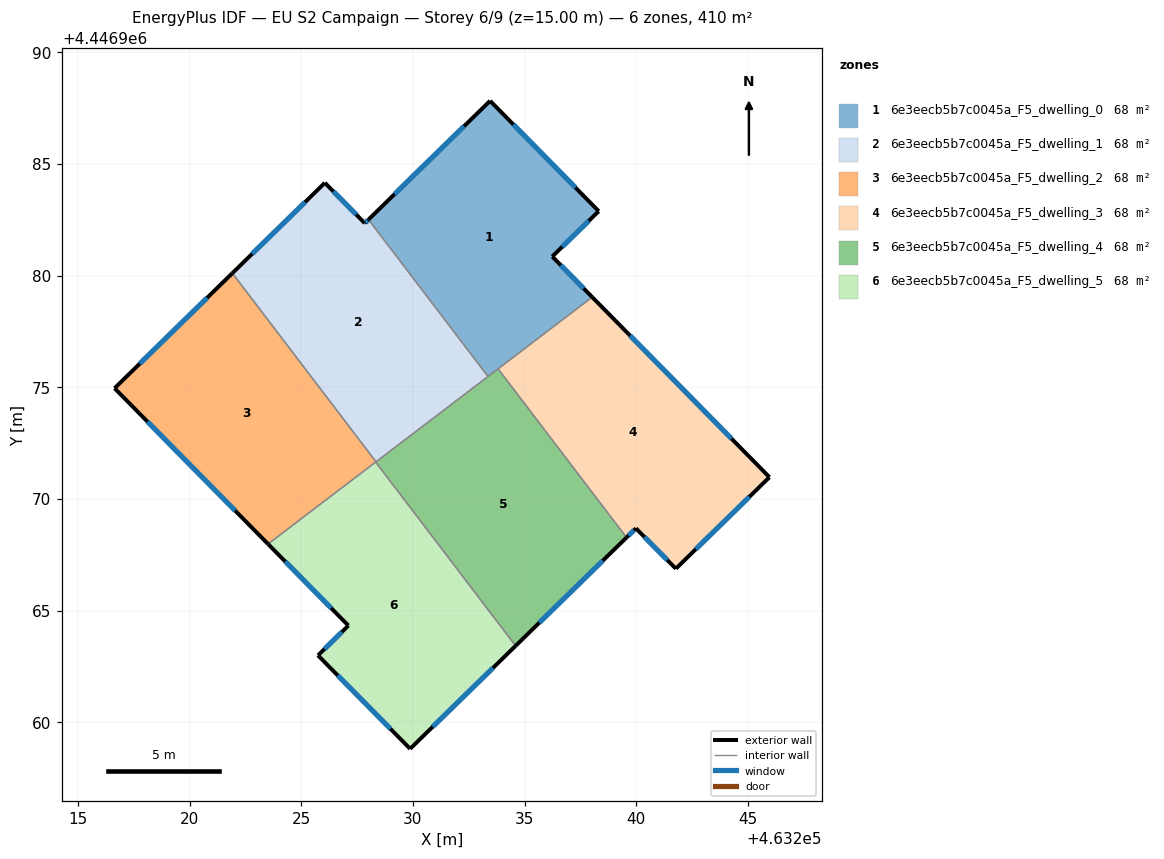
=== STOREY PLAN SPEC (per zone: floor XY polygon, exterior-wall plan segments, windows/doors) ===
zone 1: 6e3eecb5b7c0045a_F5_dwelling_0  (68.4 m²)
  floor: (463233.46, 4446987.83) (463238.32, 4446982.89) (463236.24, 4446980.86) (463238.03, 4446979.04) (463233.36, 4446975.49) (463228.01, 4446982.51)
  exterior wall: (463238.03, 4446979.04) – (463236.24, 4446980.86)  [2.6 m]
    window: (463237.65, 4446979.43) – (463236.63, 4446980.47)  [2.5 m²]
  exterior wall: (463233.46, 4446987.83) – (463228.01, 4446982.51)  [7.6 m]
    window: (463232.29, 4446986.69) – (463229.18, 4446983.65)  [7.5 m²]
  exterior wall: (463238.32, 4446982.89) – (463233.46, 4446987.83)  [6.9 m]
    window: (463237.28, 4446983.95) – (463234.50, 4446986.77)  [6.8 m²]
  exterior wall: (463236.24, 4446980.86) – (463238.32, 4446982.89)  [2.9 m]
    window: (463236.69, 4446981.29) – (463237.88, 4446982.46)  [2.8 m²]
  interior walls: 3
zone 2: 6e3eecb5b7c0045a_F5_dwelling_1  (68.4 m²)
  floor: (463228.01, 4446982.51) (463233.36, 4446975.49) (463228.35, 4446971.67) (463221.91, 4446980.11) (463226.06, 4446984.16) (463227.85, 4446982.35)
  exterior wall: (463226.06, 4446984.16) – (463221.91, 4446980.11)  [5.8 m]
    window: (463225.17, 4446983.29) – (463222.80, 4446980.98)  [5.7 m²]
  exterior wall: (463227.85, 4446982.35) – (463226.06, 4446984.16)  [2.5 m]
    window: (463227.46, 4446982.74) – (463226.44, 4446983.77)  [2.5 m²]
  exterior wall: (463228.01, 4446982.51) – (463227.85, 4446982.35)  [0.2 m]
    window: (463227.98, 4446982.48) – (463227.88, 4446982.39)  [0.2 m²]
  interior walls: 3
zone 3: 6e3eecb5b7c0045a_F5_dwelling_2  (68.4 m²)
  floor: (463221.91, 4446980.11) (463228.35, 4446971.67) (463223.51, 4446967.98) (463216.64, 4446974.96)
  exterior wall: (463216.64, 4446974.96) – (463223.51, 4446967.98)  [9.8 m]
    window: (463218.11, 4446973.47) – (463222.04, 4446969.48)  [9.6 m²]
  exterior wall: (463221.91, 4446980.11) – (463216.64, 4446974.96)  [7.4 m]
    window: (463220.78, 4446979.01) – (463217.77, 4446976.06)  [7.2 m²]
  interior walls: 3
zone 4: 6e3eecb5b7c0045a_F5_dwelling_3  (68.4 m²)
  floor: (463238.03, 4446979.04) (463245.97, 4446970.98) (463241.78, 4446966.88) (463239.99, 4446968.69) (463239.57, 4446968.28) (463233.82, 4446975.83)
  exterior wall: (463245.97, 4446970.98) – (463238.03, 4446979.04)  [11.3 m]
    window: (463244.27, 4446972.70) – (463239.73, 4446977.31)  [11.1 m²]
  exterior wall: (463241.78, 4446966.88) – (463245.97, 4446970.98)  [5.9 m]
    window: (463242.67, 4446967.76) – (463245.07, 4446970.10)  [5.7 m²]
  exterior wall: (463239.99, 4446968.69) – (463241.78, 4446966.88)  [2.5 m]
    window: (463240.37, 4446968.30) – (463241.39, 4446967.27)  [2.5 m²]
  exterior wall: (463239.57, 4446968.28) – (463239.99, 4446968.69)  [0.6 m]
    window: (463239.66, 4446968.36) – (463239.90, 4446968.60)  [0.6 m²]
  interior walls: 2
zone 5: 6e3eecb5b7c0045a_F5_dwelling_4  (68.4 m²)
  floor: (463233.82, 4446975.83) (463239.57, 4446968.28) (463234.60, 4446963.42) (463228.33, 4446971.65)
  exterior wall: (463234.60, 4446963.42) – (463239.57, 4446968.28)  [6.9 m]
    window: (463235.66, 4446964.46) – (463238.50, 4446967.24)  [6.8 m²]
  interior walls: 5
zone 6: 6e3eecb5b7c0045a_F5_dwelling_5  (68.4 m²)
  floor: (463228.33, 4446971.65) (463234.60, 4446963.42) (463229.88, 4446958.81) (463225.75, 4446963.00) (463227.11, 4446964.33) (463223.51, 4446967.98)
  exterior wall: (463223.51, 4446967.98) – (463227.11, 4446964.33)  [5.1 m]
    window: (463224.28, 4446967.20) – (463226.34, 4446965.11)  [5.0 m²]
  exterior wall: (463229.88, 4446958.81) – (463234.60, 4446963.42)  [6.6 m]
    window: (463230.89, 4446959.80) – (463233.59, 4446962.44)  [6.5 m²]
  exterior wall: (463225.75, 4446963.00) – (463229.88, 4446958.81)  [5.9 m]
    window: (463226.63, 4446962.10) – (463228.99, 4446959.71)  [5.8 m²]
  exterior wall: (463227.11, 4446964.33) – (463225.75, 4446963.00)  [1.9 m]
    window: (463226.82, 4446964.04) – (463226.04, 4446963.28)  [1.9 m²]
  interior walls: 2

=== DERIVED (storey summary) ===
Building: EU S2 Campaign
Storey: 6 of 9  (floor level z = 15.00 m)
Storey gross floor area: 410.3 m²
Zones on this storey: 6
  - 6e3eecb5b7c0045a_F5_dwelling_0: floor 68.4 m²; exterior wall 20.0 m (60.0 m²); 4 window(s) 19.6 m²; WWR 32.7%
  - 6e3eecb5b7c0045a_F5_dwelling_1: floor 68.4 m²; exterior wall 8.6 m (25.7 m²); 3 window(s) 8.4 m²; WWR 32.7%
  - 6e3eecb5b7c0045a_F5_dwelling_2: floor 68.4 m²; exterior wall 17.2 m (51.5 m²); 2 window(s) 16.8 m²; WWR 32.7%
  - 6e3eecb5b7c0045a_F5_dwelling_3: floor 68.4 m²; exterior wall 20.3 m (60.9 m²); 4 window(s) 19.9 m²; WWR 32.7%
  - 6e3eecb5b7c0045a_F5_dwelling_4: floor 68.4 m²; exterior wall 6.9 m (20.8 m²); 1 window(s) 6.8 m²; WWR 32.7%
  - 6e3eecb5b7c0045a_F5_dwelling_5: floor 68.4 m²; exterior wall 19.5 m (58.5 m²); 4 window(s) 19.1 m²; WWR 32.7%
Zone adjacency (shared interzone walls):
  - 6e3eecb5b7c0045a_F5_dwelling_0 ↔ 6e3eecb5b7c0045a_F5_dwelling_1
  - 6e3eecb5b7c0045a_F5_dwelling_0 ↔ 6e3eecb5b7c0045a_F5_dwelling_3
  - 6e3eecb5b7c0045a_F5_dwelling_0 ↔ 6e3eecb5b7c0045a_F5_dwelling_4
  - 6e3eecb5b7c0045a_F5_dwelling_1 ↔ 6e3eecb5b7c0045a_F5_dwelling_2
  - 6e3eecb5b7c0045a_F5_dwelling_1 ↔ 6e3eecb5b7c0045a_F5_dwelling_4
  - 6e3eecb5b7c0045a_F5_dwelling_2 ↔ 6e3eecb5b7c0045a_F5_dwelling_4
  - 6e3eecb5b7c0045a_F5_dwelling_2 ↔ 6e3eecb5b7c0045a_F5_dwelling_5
  - 6e3eecb5b7c0045a_F5_dwelling_3 ↔ 6e3eecb5b7c0045a_F5_dwelling_4
  - 6e3eecb5b7c0045a_F5_dwelling_4 ↔ 6e3eecb5b7c0045a_F5_dwelling_5